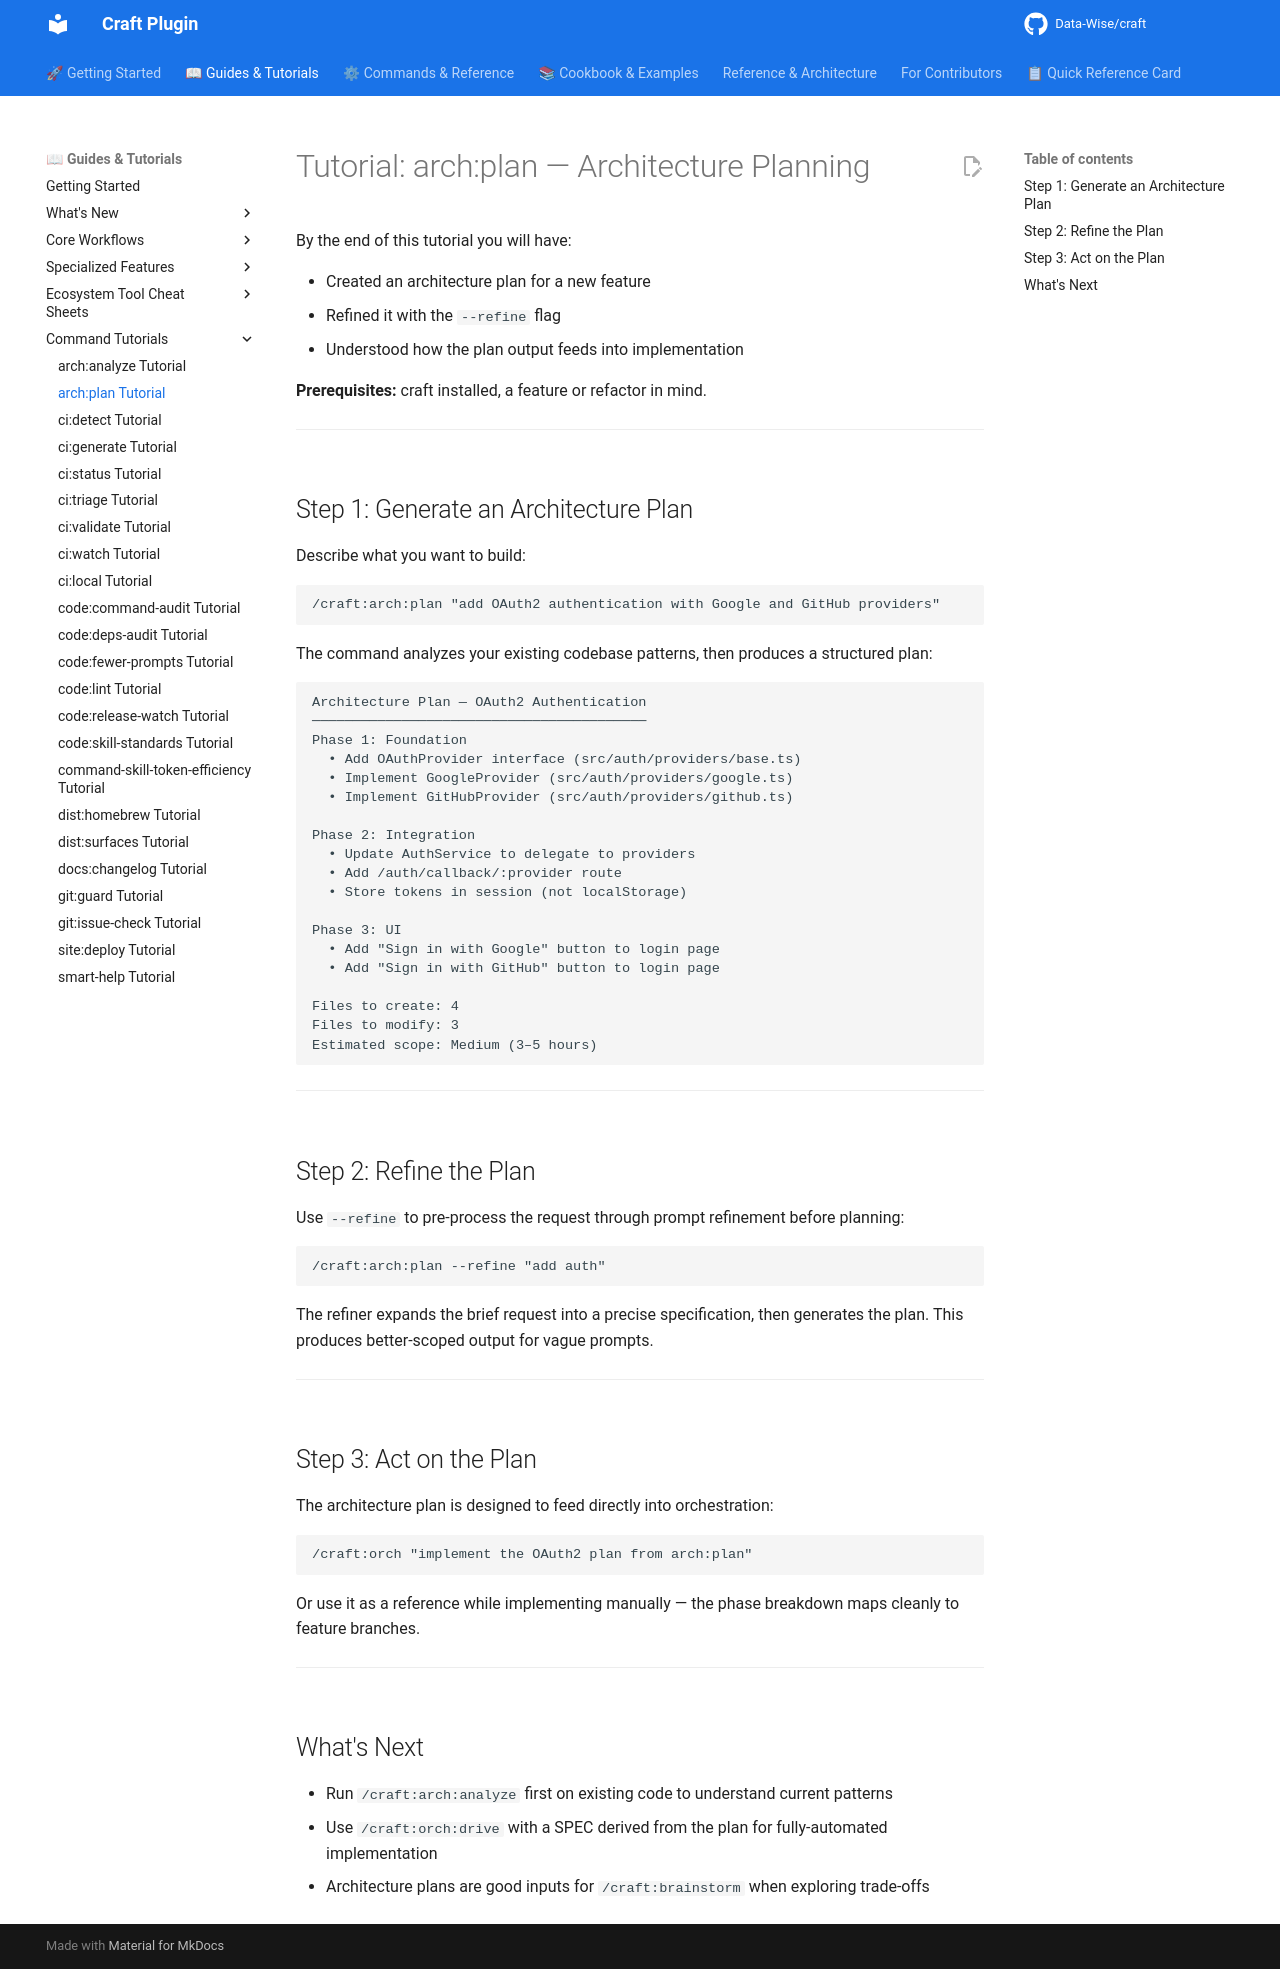

repository: Data-Wise/craft · page: tutorials/TUTORIAL-arch-plan/index.html · generator: mkdocs

# Tutorial: arch:plan — Architecture Planning

By the end of this tutorial you will have:

- Created an architecture plan for a new feature
- Refined it with the `--refine` flag
- Understood how the plan output feeds into implementation

**Prerequisites:** craft installed, a feature or refactor in mind.

---

## Step 1: Generate an Architecture Plan

Describe what you want to build:

```
/craft:arch:plan "add OAuth2 authentication with Google and GitHub providers"
```

The command analyzes your existing codebase patterns, then produces a structured plan:

```
Architecture Plan — OAuth2 Authentication
─────────────────────────────────────────
Phase 1: Foundation
  • Add OAuthProvider interface (src/auth/providers/base.ts)
  • Implement GoogleProvider (src/auth/providers/google.ts)
  • Implement GitHubProvider (src/auth/providers/github.ts)

Phase 2: Integration
  • Update AuthService to delegate to providers
  • Add /auth/callback/:provider route
  • Store tokens in session (not localStorage)

Phase 3: UI
  • Add "Sign in with Google" button to login page
  • Add "Sign in with GitHub" button to login page

Files to create: 4
Files to modify: 3
Estimated scope: Medium (3–5 hours)
```

---

## Step 2: Refine the Plan

Use `--refine` to pre-process the request through prompt refinement before planning:

```
/craft:arch:plan --refine "add auth"
```

The refiner expands the brief request into a precise specification, then generates the plan. This produces better-scoped output for vague prompts.

---

## Step 3: Act on the Plan

The architecture plan is designed to feed directly into orchestration:

```
/craft:orch "implement the OAuth2 plan from arch:plan"
```

Or use it as a reference while implementing manually — the phase breakdown maps cleanly to feature branches.

---

## What's Next

- Run `/craft:arch:analyze` first on existing code to understand current patterns
- Use `/craft:orch:drive` with a SPEC derived from the plan for fully-automated implementation
- Architecture plans are good inputs for `/craft:brainstorm` when exploring trade-offs
